Run: headless pygame with SDL's dummy video driver; simulated clock (each Clock.tick advances the game by its frame time, no real sleeping); random seed 0; keys injected as events and as key.get_pressed() state; no mouse input.
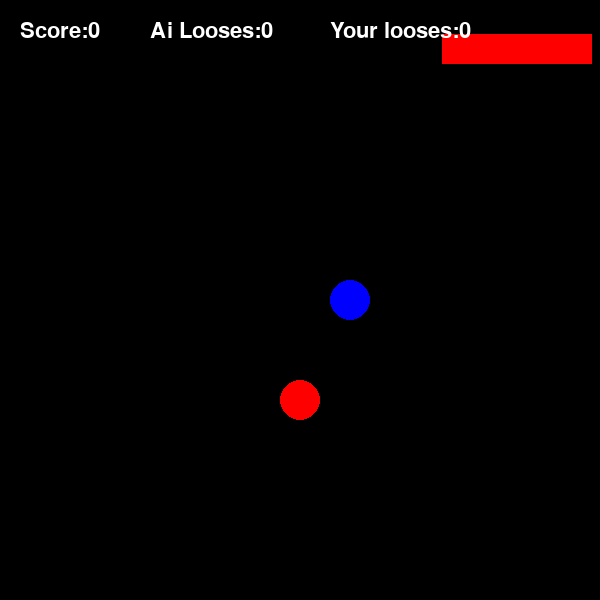
Frame 1 of 4 · flips 1–60 · no input
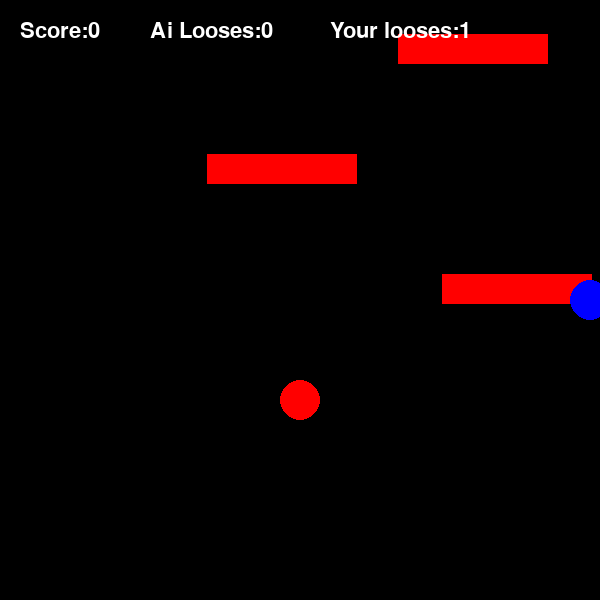
Frame 2 of 4 · flips 61–180 · tapped SPACE, RETURN · held RIGHT (→), D
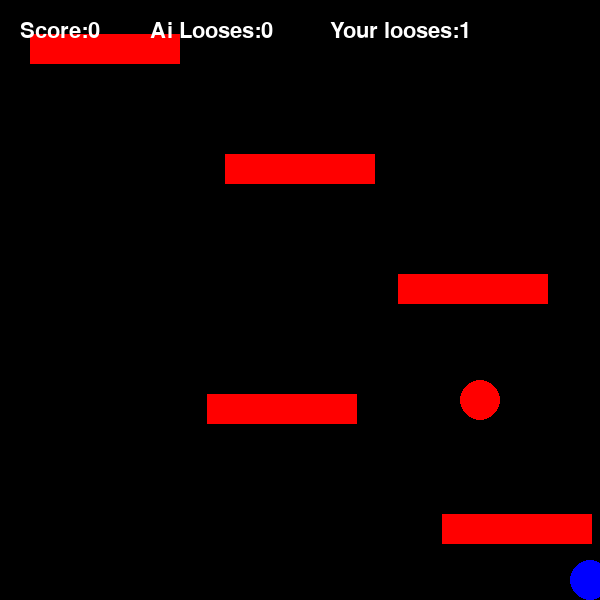
Frame 3 of 4 · flips 181–300 · held DOWN (↓), S
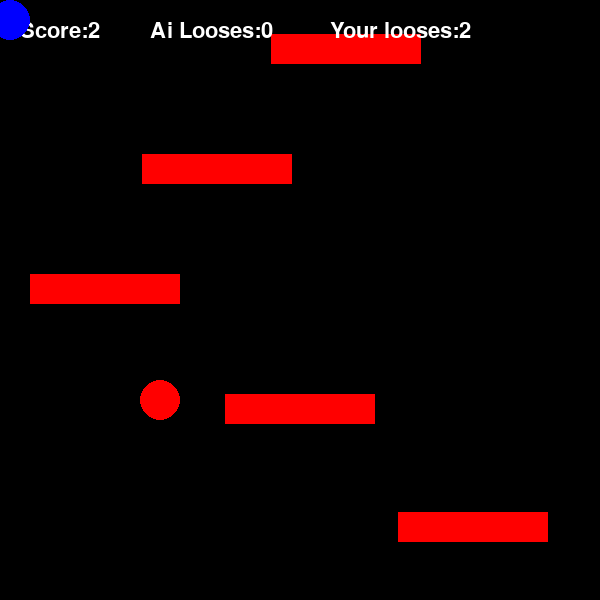
Frame 4 of 4 · flips 301–420 · held LEFT (←), A, UP (↑), W

The pygame program that drew these frames:

import pygame as p
import random as r
import sys
import math as m
import time

# python library intialize
p.init()

# Set screen and caption
screen=p.display.set_mode((600,600))
p.display.set_caption("Rule based AI")

# Colors
black=(0,0,0)
red=(255,0,0)
green=(0,255,0)
blue=(0,0,255)

# game variable
run=True
increse_axis=2
clock=p.time.Clock()
speed=2
object=[]
fps=60
q=2
top_y=30
x_scalen=150
y_scalen=30
score=0
Font=p.font.SysFont("Arial",32)
circle_x=300
circle_y=400
radius=20
move_right=True
move_left=False
ai_Fails=0
last_sec=0

# player variable
player_x=350
player_y=300
player_fail=0
player_radius=20
lastsec=0

# game loop
while run:
    for event in p.event.get():
        if event.type==p.QUIT:
            run=False
        if event.type==p.KEYDOWN:
            if event.key==p.K_q:
                run=False
    
    # for button control
    key=p.key.get_pressed()
    if key[p.K_LEFT] and player_x>radius:
        player_x-=20
    if key[p.K_RIGHT] and player_x<600-radius:
        player_x+=20
    if key[p.K_DOWN] and player_y<600-radius:
        player_y+=20
    if key[p.K_UP] and player_y>radius:
        player_y-=20
    
    # generating obstecle 
    q+=1
    if q%fps==0:
                object.append(
                {'x':r.randint(10,450),
                'y':top_y,
                'x_scale':x_scalen,
                'y_scale':y_scalen})
    screen.fill(black)

    # ploting obstecle
    for o in object:
        rect = p.Rect(o['x'], o['y'], o['x_scale'], o['y_scale'])
        p.draw.rect(screen,red,(o['x'],o['y'],o['x_scale'],o['y_scale']),20)
        o['y']+=2
        if o['y']>600:
            object.remove(o)
            score+=1
        
        # AI Distance calculation
        closest_x=max(rect.left,min(circle_x,rect.right))
        closest_y=max(rect.top,min(circle_y,rect.bottom))
        dx=circle_x-closest_x
        dy=circle_y-closest_y
        distance=m.sqrt(dx*dx+dy*dy)

        # Rule for AI to move Right
        if move_right:
            if distance<radius+45:
                circle_x+=20
                if circle_x>580:
                    move_right=False
                    move_left=True
        
        # Rule for AI to move Left
        if move_left:
            if distance<radius+45:
                circle_x-=20
                if circle_x<40:
                    move_left=False
                    move_right=True

        # Count only 1 loose in last 1 sec for AI
        currenttiem=p.time.get_ticks()
        if distance<radius:
            if currenttiem-last_sec>1000:
                ai_Fails+=1
                last_sec=currenttiem


        # player distance calculation
        pclosest_x=max(rect.left,min(player_x,rect.right))
        pclosest_y=max(rect.top,min(player_y,rect.bottom))
        pdx=player_x-pclosest_x
        pdy=player_y-pclosest_y
        pdistance=m.sqrt(pdx*pdx+pdy*pdy)

        # Count only 1 loose in last 1 sec for player
        current_tiem=p.time.get_ticks()
        if pdistance<player_radius:
            if current_tiem-lastsec>1000:
                player_fail+=1
                lastsec=current_tiem

    # Total Score
    text=Font.render(f"Score:{score}",True,(255,255,255))
    screen.blit(text,(20,20))

    # AI Looses Score
    ai_loos=Font.render(f"Ai Looses:{ai_Fails}",True,(255,255,255))
    screen.blit(ai_loos,(150,20))

    # AI
    p.draw.circle(screen,red,(circle_x,circle_y),radius)
    
    # player
    p.draw.circle(screen,blue,(player_x,player_y),player_radius)

    # Player Looses Score
    human_loose=Font.render(f"Your looses:{player_fail}",True,(255,255,255))
    screen.blit(human_loose,(330,20))
    
    # update screen and control fps
    p.display.flip()
    clock.tick(60)

# Destroy python object
p.quit()
